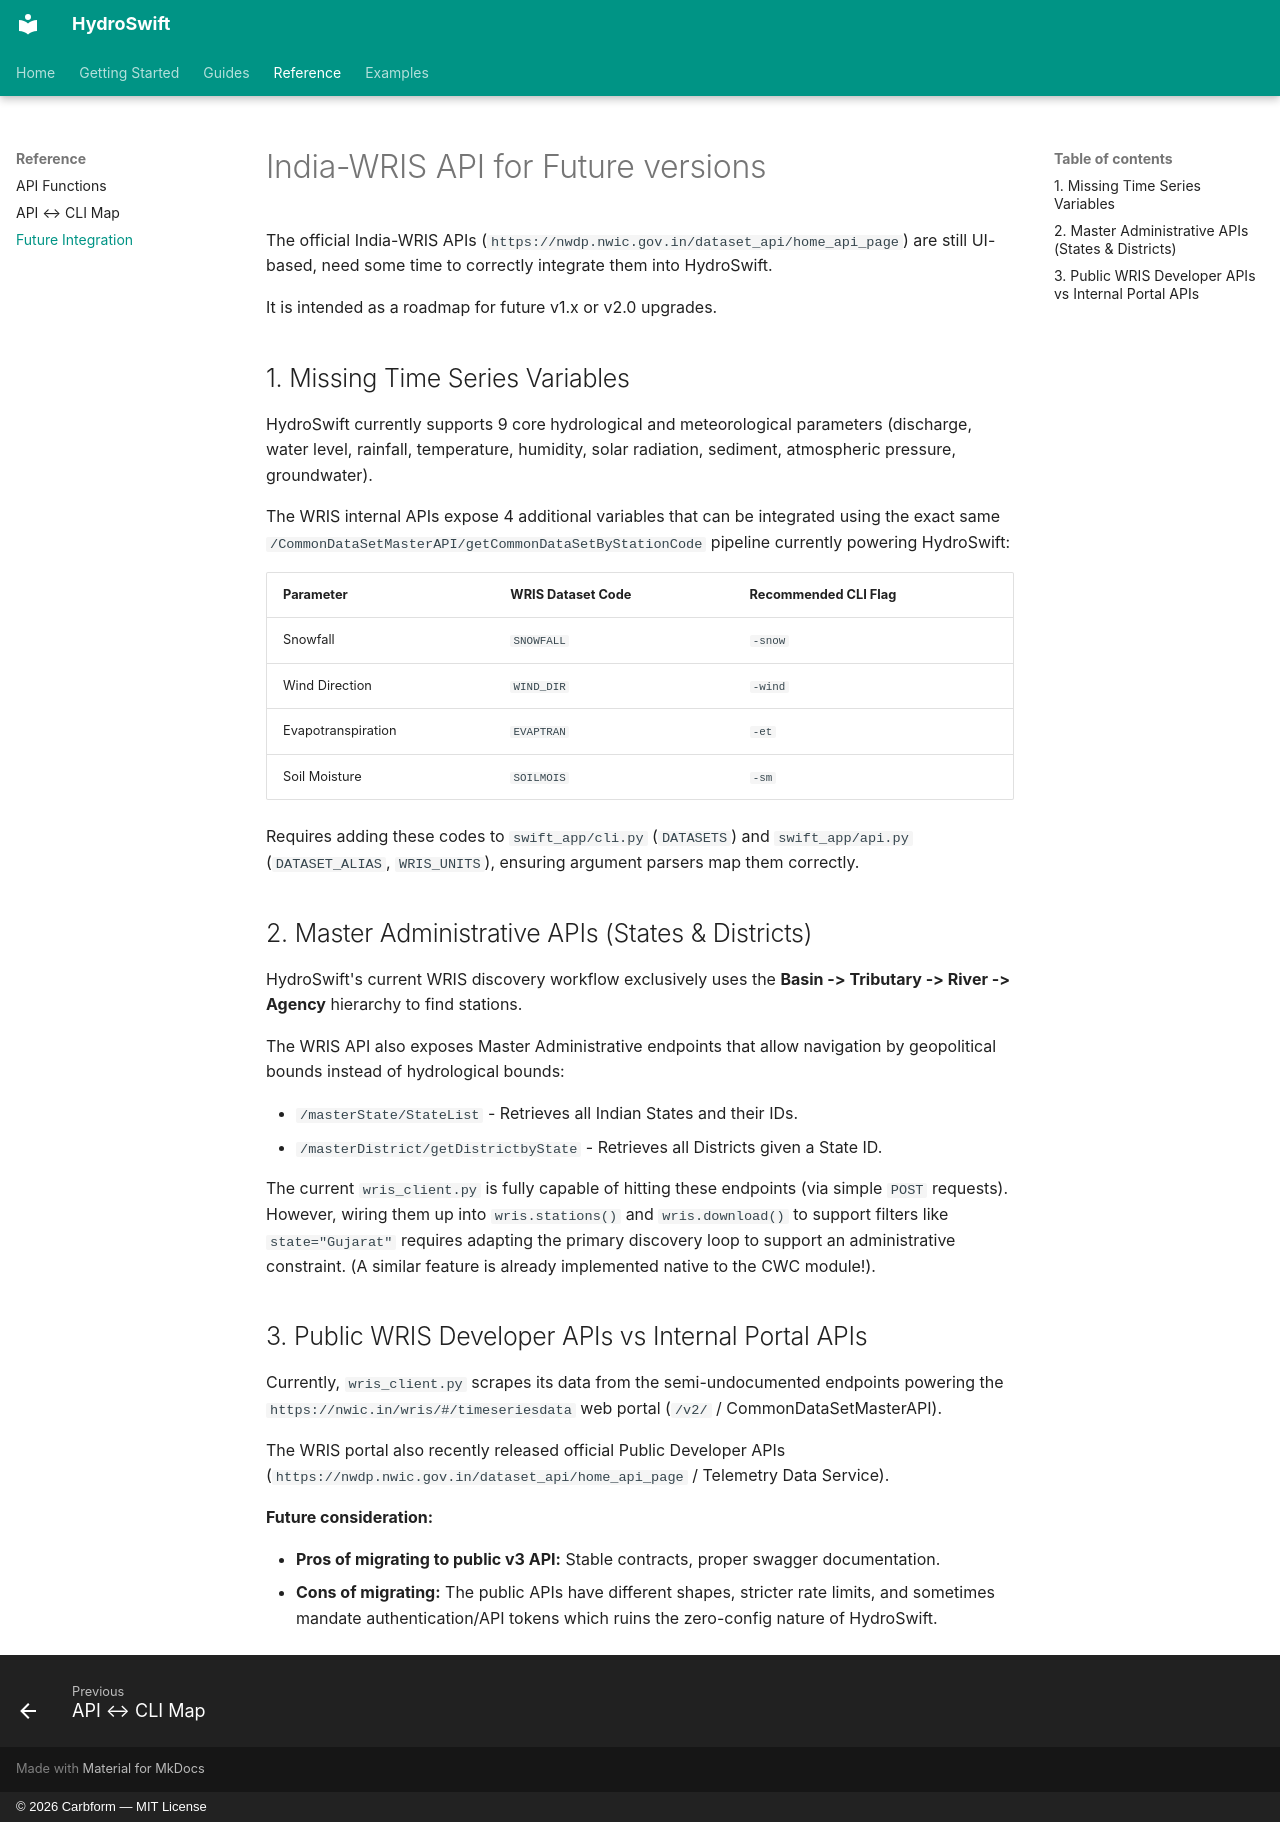

repository: carbform/HydroSwift · page: FUTURE_INTEGRATION/index.html · generator: mkdocs · copyright: © 2026 Carbform — MIT License

# India-WRIS API for Future versions

The official India-WRIS APIs (`https://nwdp.nwic.gov.in/dataset_api/home_api_page`) are still UI-based, need some time to correctly integrate them into HydroSwift. 

It is intended as a roadmap for future v1.x or v2.0 upgrades.

## 1. Missing Time Series Variables

HydroSwift currently supports 9 core hydrological and meteorological parameters (discharge, water level, rainfall, temperature, humidity, solar radiation, sediment, atmospheric pressure, groundwater). 

The WRIS internal APIs expose 4 additional variables that can be integrated using the exact same `/CommonDataSetMasterAPI/getCommonDataSetByStationCode` pipeline currently powering HydroSwift:

| Parameter | WRIS Dataset Code | Recommended CLI Flag |
|---|---|---|
| Snowfall | `SNOWFALL` | `-snow` |
| Wind Direction | `WIND_DIR` | `-wind` |
| Evapotranspiration | `EVAPTRAN` | `-et` |
| Soil Moisture | `SOILMOIS` | `-sm` |

Requires adding these codes to `swift_app/cli.py` (`DATASETS`) and `swift_app/api.py` (`DATASET_ALIAS`, `WRIS_UNITS`), ensuring argument parsers map them correctly.

## 2. Master Administrative APIs (States & Districts)

HydroSwift's current WRIS discovery workflow exclusively uses the **Basin -> Tributary -> River -> Agency** hierarchy to find stations. 

The WRIS API also exposes Master Administrative endpoints that allow navigation by geopolitical bounds instead of hydrological bounds:

* `/masterState/StateList` - Retrieves all Indian States and their IDs.
* `/masterDistrict/getDistrictbyState` - Retrieves all Districts given a State ID.

 The current `wris_client.py` is fully capable of hitting these endpoints (via simple `POST` requests). However, wiring them up into `wris.stations()` and `wris.download()` to support filters like `state="Gujarat"` requires adapting the primary discovery loop to support an administrative constraint. (A similar feature is already implemented native to the CWC module!).

## 3. Public WRIS Developer APIs vs Internal Portal APIs

Currently, `wris_client.py` scrapes its data from the semi-undocumented endpoints powering the `https://nwic.in/wris/#/timeseriesdata` web portal (`/v2/` / CommonDataSetMasterAPI). 

The WRIS portal also recently released official Public Developer APIs (`https://nwdp.nwic.gov.in/dataset_api/home_api_page` / Telemetry Data Service). 

**Future consideration:**

* **Pros of migrating to public v3 API:** Stable contracts, proper swagger documentation.
* **Cons of migrating:** The public APIs have different shapes, stricter rate limits, and sometimes mandate authentication/API tokens which ruins the zero-config nature of HydroSwift. 
